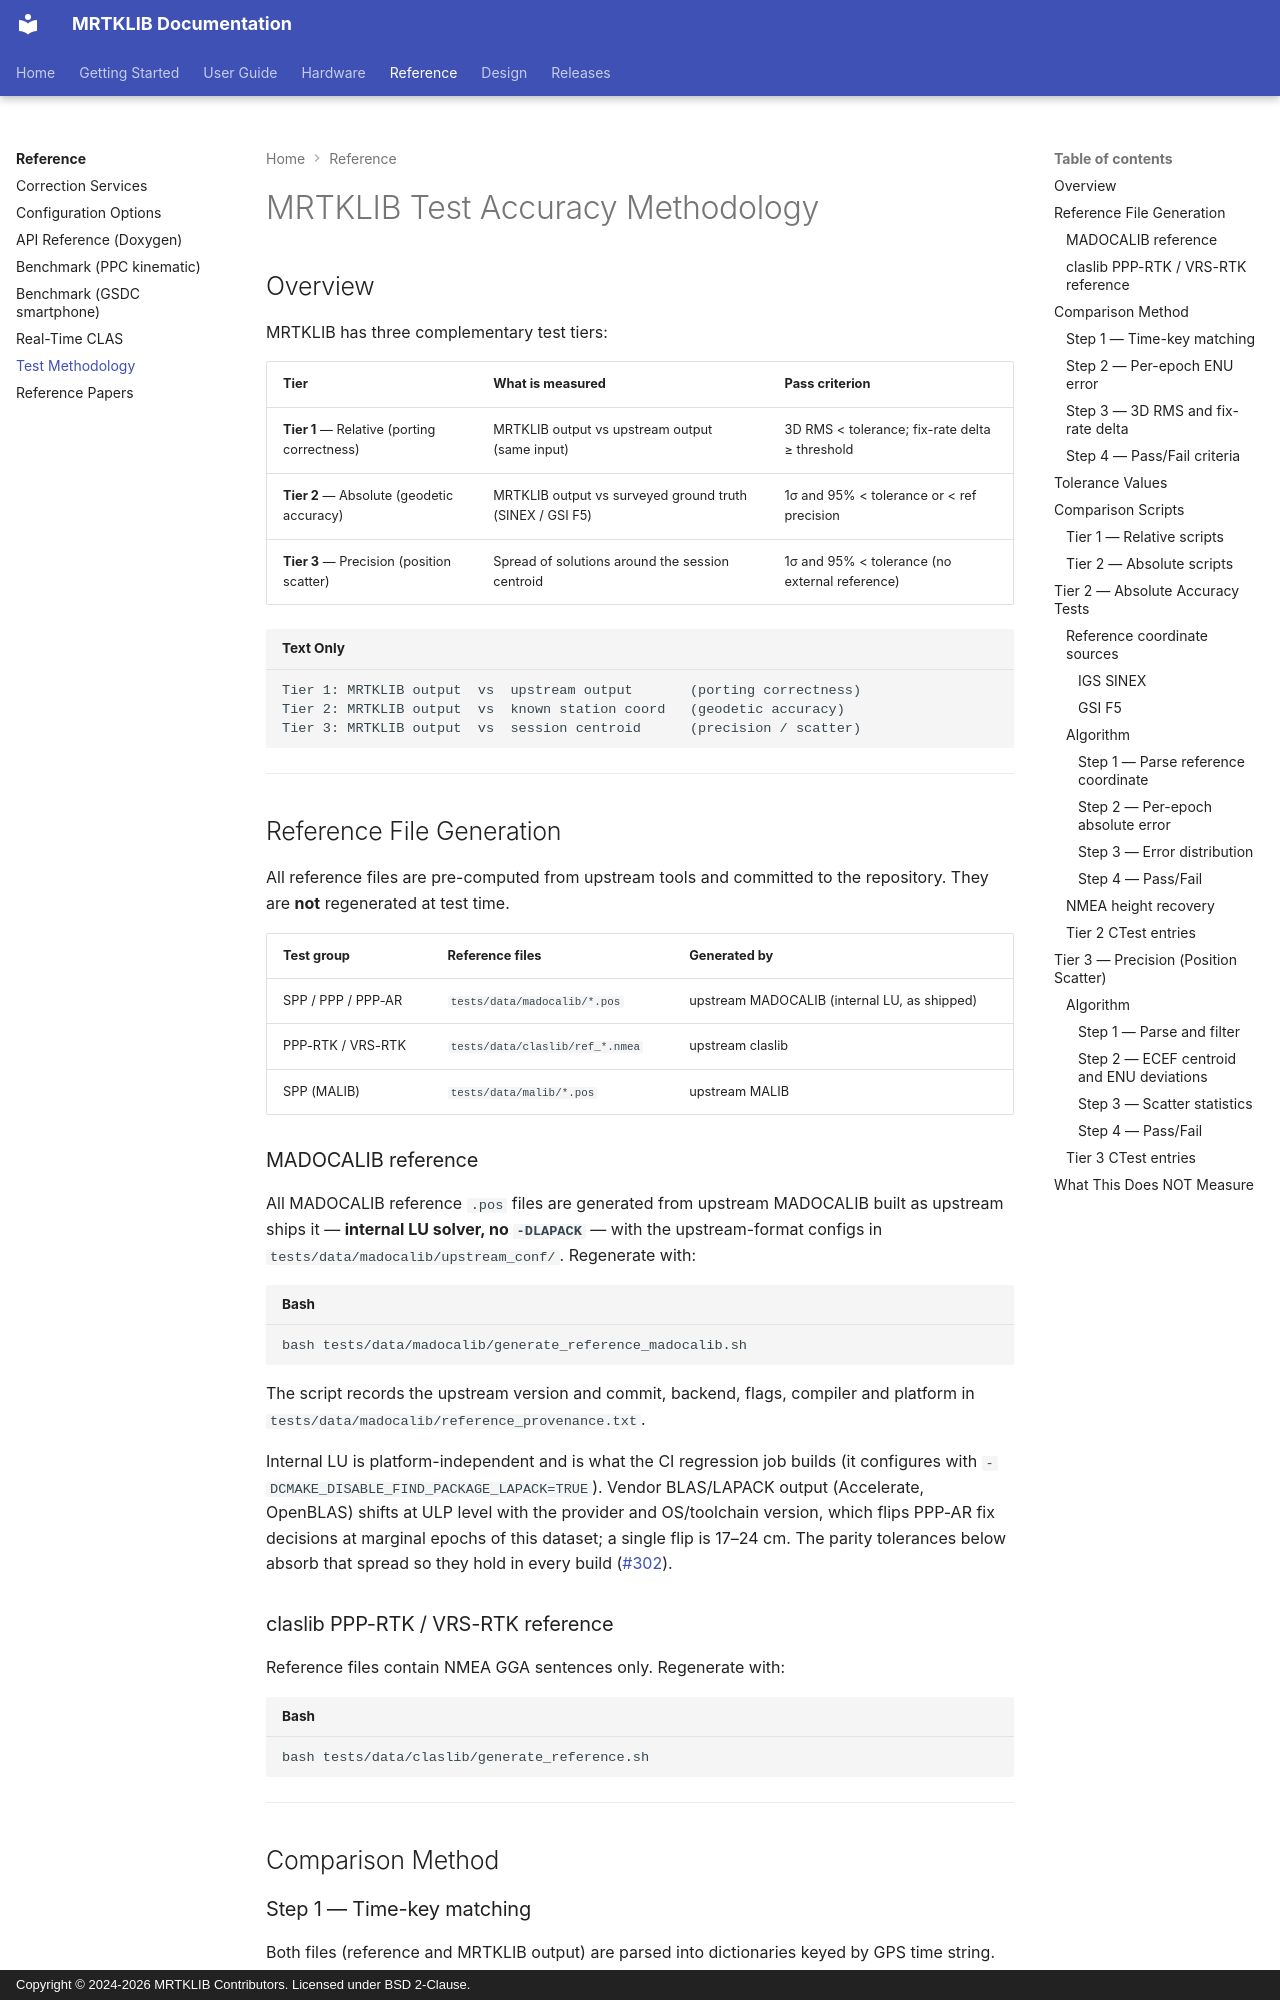

repository: h-shiono/MRTKLIB · page: reference/test-accuracy-methodology/index.html · generator: mkdocs · copyright: Copyright © 2024-2026 MRTKLIB Contributors. Licensed under BSD 2-Clause.

# MRTKLIB Test Accuracy Methodology

## Overview

MRTKLIB has three complementary test tiers:

| Tier | What is measured | Pass criterion |
|------|-----------------|----------------|
| **Tier 1** — Relative (porting correctness) | MRTKLIB output vs upstream output (same input) | 3D RMS < tolerance; fix-rate delta ≥ threshold |
| **Tier 2** — Absolute (geodetic accuracy) | MRTKLIB output vs surveyed ground truth (SINEX / GSI F5) | 1σ and 95% < tolerance or < ref precision |
| **Tier 3** — Precision (position scatter) | Spread of solutions around the session centroid | 1σ and 95% < tolerance (no external reference) |

```
Tier 1: MRTKLIB output  vs  upstream output       (porting correctness)
Tier 2: MRTKLIB output  vs  known station coord   (geodetic accuracy)
Tier 3: MRTKLIB output  vs  session centroid      (precision / scatter)
```

---

## Reference File Generation

All reference files are pre-computed from upstream tools and committed to the
repository. They are **not** regenerated at test time.

| Test group | Reference files | Generated by |
|------------|----------------|--------------|
| SPP / PPP / PPP-AR | `tests/data/madocalib/*.pos` | upstream MADOCALIB (internal LU, as shipped) |
| PPP-RTK / VRS-RTK | `tests/data/claslib/ref_*.nmea` | upstream claslib |
| SPP (MALIB) | `tests/data/malib/*.pos` | upstream MALIB |

### MADOCALIB reference

All MADOCALIB reference `.pos` files are generated from upstream MADOCALIB
built as upstream ships it — **internal LU solver, no `-DLAPACK`** — with
the upstream-format configs in `tests/data/madocalib/upstream_conf/`.
Regenerate with:
```sh
bash tests/data/madocalib/generate_reference_madocalib.sh
```
The script records the upstream version and commit, backend, flags, compiler and
platform in `tests/data/madocalib/reference_provenance.txt`.

Internal LU is platform-independent and is what the CI regression job builds
(it configures with `-DCMAKE_DISABLE_FIND_PACKAGE_LAPACK=TRUE`). Vendor BLAS/LAPACK output (Accelerate, OpenBLAS) shifts at ULP level
with the provider and OS/toolchain version, which flips PPP-AR fix decisions
at marginal epochs of this dataset; a single flip is 17–24 cm. The parity
tolerances below absorb that spread so they hold in every build ([#302](https://github.com/h-shiono/MRTKLIB/issues/302)).

### claslib PPP-RTK / VRS-RTK reference

Reference files contain NMEA GGA sentences only. Regenerate with:
```sh
bash tests/data/claslib/generate_reference.sh
```

---

## Comparison Method
